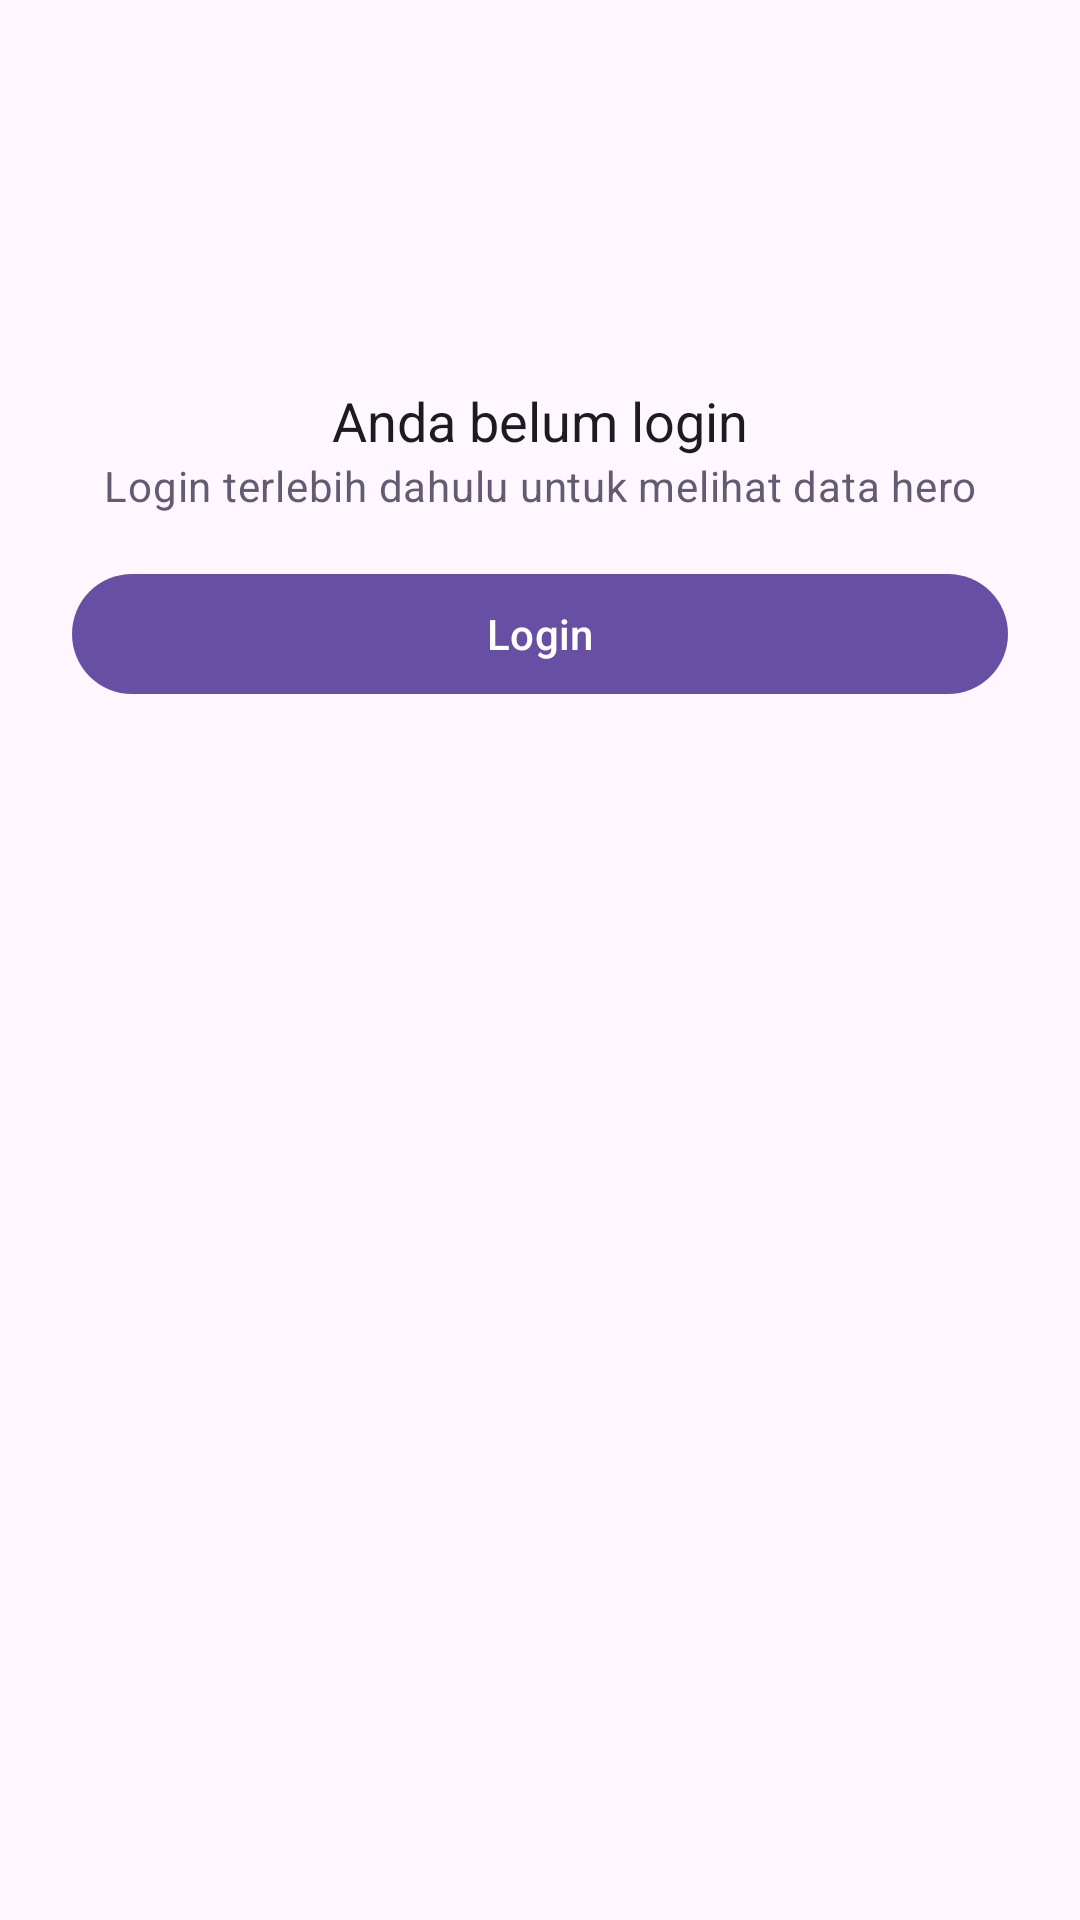

This screen was rendered from an Android layout file. Write that file and the resources it references.
<!-- AndroidManifest.xml: application theme Base.Theme.TechnicalTest -->
<!-- res/layout/main_home_empty.xml -->
<?xml version="1.0" encoding="utf-8"?>
<androidx.constraintlayout.widget.ConstraintLayout xmlns:android="http://schemas.android.com/apk/res/android"
    xmlns:app="http://schemas.android.com/apk/res-auto"
    android:layout_width="match_parent"
    android:layout_height="match_parent"
    android:paddingTop="128dp">

    <TextView
        android:id="@+id/notLoginYetTitle"
        style="@style/HeadingTitle"
        android:text="Anda belum login"
        app:layout_constraintEnd_toEndOf="parent"
        app:layout_constraintStart_toStartOf="parent"
        app:layout_constraintTop_toTopOf="parent" />

    <TextView
        android:id="@+id/notLoginYetDesc"
        style="@style/BodyContent"
        android:text="Login terlebih dahulu untuk melihat data hero"
        android:textColor="?attr/colorControlActivated"
        app:layout_constraintEnd_toEndOf="parent"
        app:layout_constraintStart_toStartOf="parent"
        app:layout_constraintTop_toBottomOf="@+id/notLoginYetTitle" />

    <com.google.android.material.button.MaterialButton
        android:id="@+id/directToLogin"
        android:layout_width="match_parent"
        android:layout_height="wrap_content"
        android:layout_marginStart="24dp"
        android:layout_marginTop="16dp"
        android:layout_marginEnd="24dp"
        android:text="Login"
        app:layout_constraintEnd_toEndOf="parent"
        app:layout_constraintStart_toStartOf="parent"
        app:layout_constraintTop_toBottomOf="@+id/notLoginYetDesc" />

</androidx.constraintlayout.widget.ConstraintLayout>
<!-- resources referenced by this layout -->
<resources>
  <style name="BodyContent" parent="TextAppearance.Material3.BodyMedium">
          <item name="android:layout_width">wrap_content</item>
          <item name="android:layout_height">wrap_content</item>
      </style>
  <style name="HeadingTitle" parent="TextAppearance.Material3.TitleLarge">
          <item name="android:textSize">18sp</item>
          <item name="android:layout_width">wrap_content</item>
          <item name="android:layout_height">wrap_content</item>
      </style>
  <style name="Base.Theme.TechnicalTest" parent="Theme.Material3.Light.NoActionBar">
          <item name="android:windowActivityTransitions">true</item>
          <item name="android:statusBarColor">@android:color/transparent</item>
          <item name="android:navigationBarColor">@android:color/transparent</item>
          <item name="android:windowLightStatusBar">true</item>
          <item name="android:windowLightNavigationBar" tools:targetApi="28">true</item>
      </style>
</resources>
